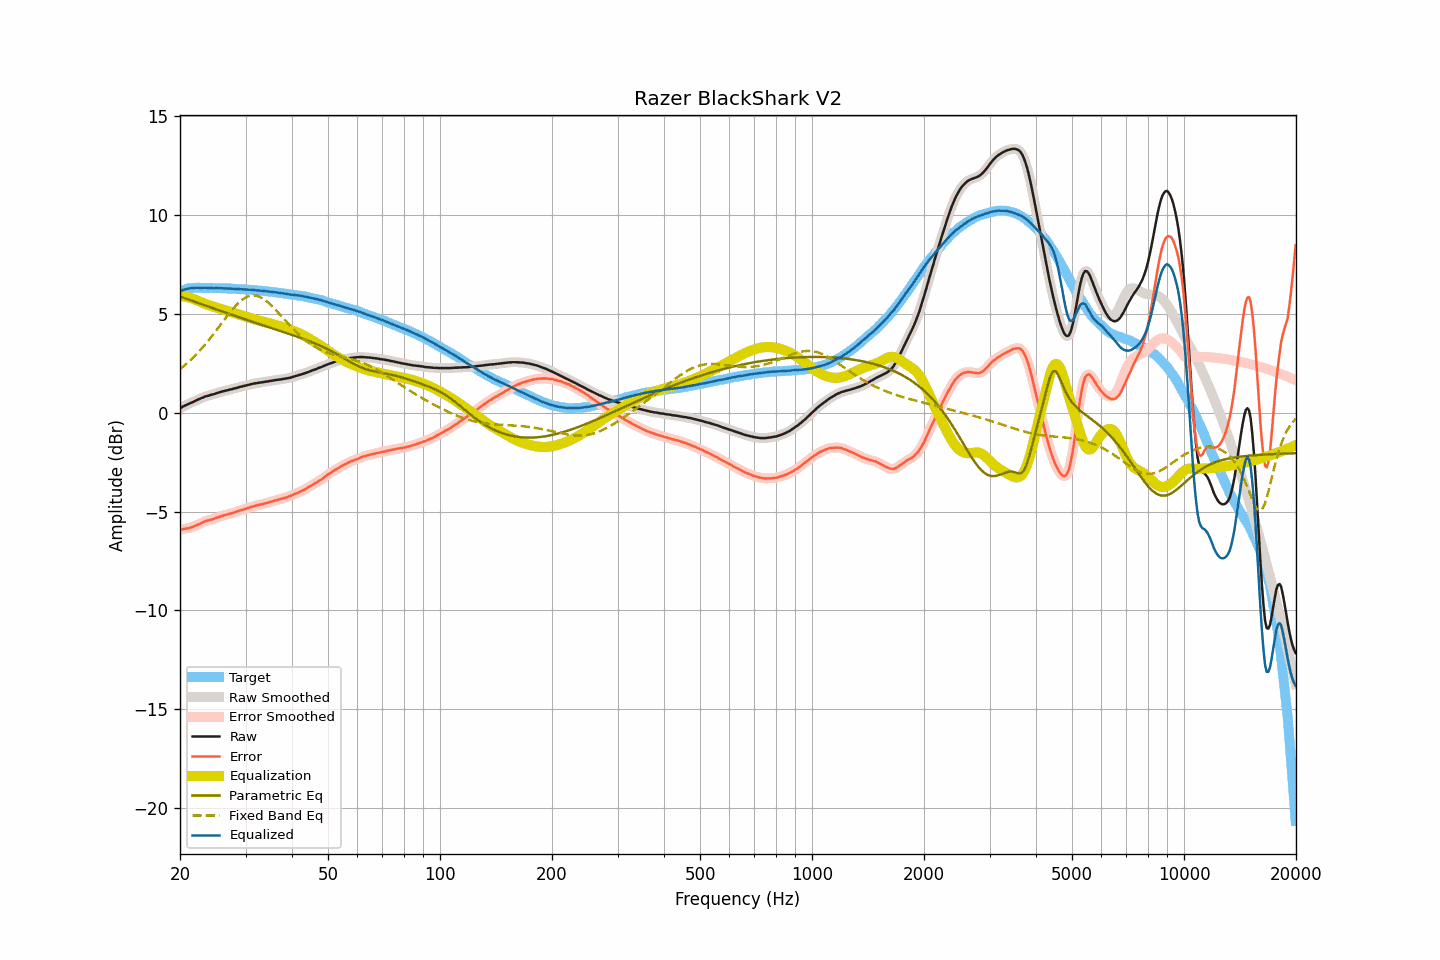

The file beside this chart, header and first rows:
frequency, raw, smoothed, error, error_smoothed, equalization, parametric_eq, fixed_band_eq, equalized_raw, equalized_smoothed, target
20.00, 0.23, 0.23, -5.92, -5.92, 5.91, 5.88, 2.21, 6.14, 6.14, 6.15
20.20, 0.27, 0.27, -5.91, -5.90, 5.90, 5.85, 2.27, 6.17, 6.18, 6.18
20.40, 0.32, 0.32, -5.89, -5.89, 5.89, 5.82, 2.34, 6.21, 6.21, 6.21
20.61, 0.36, 0.36, -5.87, -5.87, 5.88, 5.79, 2.40, 6.24, 6.24, 6.22
20.81, 0.40, 0.40, -5.86, -5.86, 5.86, 5.76, 2.47, 6.26, 6.26, 6.25
21.02, 0.44, 0.44, -5.85, -5.84, 5.84, 5.73, 2.55, 6.28, 6.28, 6.28
21.23, 0.47, 0.47, -5.83, -5.82, 5.82, 5.70, 2.62, 6.29, 6.29, 6.29
21.44, 0.51, 0.50, -5.79, -5.80, 5.79, 5.67, 2.70, 6.30, 6.30, 6.30
21.66, 0.54, 0.54, -5.77, -5.77, 5.77, 5.64, 2.78, 6.30, 6.31, 6.31
21.87, 0.58, 0.58, -5.73, -5.74, 5.74, 5.62, 2.86, 6.31, 6.32, 6.31
22.09, 0.62, 0.62, -5.70, -5.70, 5.70, 5.59, 2.94, 6.32, 6.32, 6.32
22.31, 0.66, 0.66, -5.66, -5.67, 5.66, 5.56, 3.03, 6.32, 6.32, 6.32
22.54, 0.69, 0.69, -5.63, -5.63, 5.63, 5.53, 3.11, 6.31, 6.32, 6.32
22.76, 0.73, 0.73, -5.59, -5.59, 5.59, 5.50, 3.20, 6.32, 6.31, 6.32
22.99, 0.76, 0.76, -5.55, -5.55, 5.55, 5.47, 3.29, 6.31, 6.32, 6.31
23.22, 0.80, 0.80, -5.51, -5.51, 5.52, 5.44, 3.39, 6.32, 6.32, 6.31
23.45, 0.83, 0.82, -5.48, -5.48, 5.49, 5.41, 3.49, 6.32, 6.31, 6.31
23.69, 0.85, 0.85, -5.46, -5.46, 5.46, 5.38, 3.58, 6.31, 6.31, 6.31
23.92, 0.87, 0.87, -5.44, -5.44, 5.44, 5.36, 3.68, 6.30, 6.31, 6.31
24.16, 0.90, 0.89, -5.42, -5.42, 5.41, 5.33, 3.79, 6.31, 6.30, 6.31
24.40, 0.92, 0.92, -5.40, -5.39, 5.39, 5.30, 3.89, 6.30, 6.30, 6.31
24.65, 0.94, 0.94, -5.37, -5.36, 5.36, 5.27, 3.99, 6.30, 6.30, 6.30
24.89, 0.97, 0.97, -5.33, -5.34, 5.33, 5.24, 4.10, 6.30, 6.30, 6.30
25.14, 1.00, 0.99, -5.30, -5.31, 5.31, 5.21, 4.21, 6.31, 6.30, 6.30
25.39, 1.02, 1.02, -5.28, -5.28, 5.28, 5.19, 4.32, 6.30, 6.30, 6.30
25.65, 1.05, 1.05, -5.25, -5.25, 5.25, 5.16, 4.42, 6.30, 6.30, 6.30
25.91, 1.07, 1.07, -5.22, -5.22, 5.23, 5.13, 4.53, 6.29, 6.29, 6.29
26.16, 1.09, 1.09, -5.20, -5.20, 5.20, 5.10, 4.64, 6.29, 6.29, 6.29
26.43, 1.11, 1.11, -5.18, -5.18, 5.18, 5.07, 4.75, 6.29, 6.29, 6.29
26.69, 1.13, 1.13, -5.16, -5.16, 5.16, 5.04, 4.86, 6.28, 6.28, 6.28
26.96, 1.15, 1.15, -5.14, -5.14, 5.13, 5.02, 4.96, 6.28, 6.28, 6.28
27.23, 1.17, 1.17, -5.11, -5.11, 5.11, 4.99, 5.06, 6.28, 6.28, 6.28
27.50, 1.19, 1.19, -5.09, -5.09, 5.09, 4.96, 5.16, 6.27, 6.27, 6.28
27.77, 1.21, 1.21, -5.06, -5.07, 5.06, 4.93, 5.26, 6.27, 6.27, 6.27
28.05, 1.23, 1.23, -5.04, -5.04, 5.04, 4.90, 5.35, 6.26, 6.26, 6.27
28.33, 1.25, 1.25, -5.01, -5.01, 5.01, 4.88, 5.44, 6.26, 6.26, 6.26
28.62, 1.28, 1.27, -4.98, -4.98, 4.98, 4.85, 5.52, 6.26, 6.26, 6.25
28.90, 1.30, 1.30, -4.96, -4.95, 4.96, 4.82, 5.60, 6.25, 6.25, 6.25
29.19, 1.32, 1.32, -4.92, -4.93, 4.93, 4.79, 5.67, 6.25, 6.25, 6.24
29.48, 1.34, 1.34, -4.91, -4.91, 4.90, 4.77, 5.73, 6.24, 6.24, 6.25
29.78, 1.36, 1.36, -4.88, -4.88, 4.88, 4.74, 5.79, 6.24, 6.24, 6.24
30.08, 1.38, 1.38, -4.86, -4.86, 4.85, 4.71, 5.83, 6.23, 6.23, 6.24
30.38, 1.40, 1.40, -4.83, -4.83, 4.83, 4.69, 5.87, 6.23, 6.23, 6.22
30.68, 1.42, 1.42, -4.80, -4.80, 4.80, 4.66, 5.90, 6.22, 6.22, 6.22
30.99, 1.44, 1.44, -4.77, -4.77, 4.78, 4.63, 5.92, 6.21, 6.22, 6.21
31.30, 1.46, 1.46, -4.75, -4.75, 4.75, 4.60, 5.93, 6.21, 6.21, 6.21
31.61, 1.48, 1.47, -4.73, -4.73, 4.73, 4.58, 5.93, 6.21, 6.20, 6.21
31.93, 1.49, 1.49, -4.71, -4.70, 4.71, 4.55, 5.92, 6.19, 6.19, 6.19
32.24, 1.50, 1.50, -4.68, -4.68, 4.69, 4.52, 5.91, 6.18, 6.19, 6.18
32.57, 1.52, 1.51, -4.66, -4.66, 4.66, 4.50, 5.88, 6.18, 6.18, 6.18
32.89, 1.53, 1.53, -4.65, -4.65, 4.65, 4.47, 5.84, 6.17, 6.17, 6.18
33.22, 1.54, 1.54, -4.63, -4.63, 4.63, 4.44, 5.80, 6.16, 6.16, 6.16
33.55, 1.55, 1.55, -4.61, -4.61, 4.60, 4.42, 5.75, 6.15, 6.16, 6.16
33.89, 1.57, 1.56, -4.58, -4.59, 4.58, 4.39, 5.69, 6.15, 6.15, 6.15
34.23, 1.58, 1.58, -4.57, -4.56, 4.56, 4.36, 5.63, 6.14, 6.14, 6.14
34.57, 1.59, 1.59, -4.54, -4.54, 4.54, 4.34, 5.56, 6.13, 6.13, 6.13
34.92, 1.61, 1.60, -4.51, -4.52, 4.52, 4.31, 5.49, 6.12, 6.12, 6.12
35.27, 1.62, 1.62, -4.50, -4.49, 4.49, 4.28, 5.41, 6.11, 6.11, 6.11
35.62, 1.63, 1.63, -4.47, -4.47, 4.47, 4.26, 5.33, 6.10, 6.10, 6.10
35.97, 1.65, 1.64, -4.44, -4.45, 4.45, 4.23, 5.24, 6.10, 6.09, 6.09
... 635 more rows
